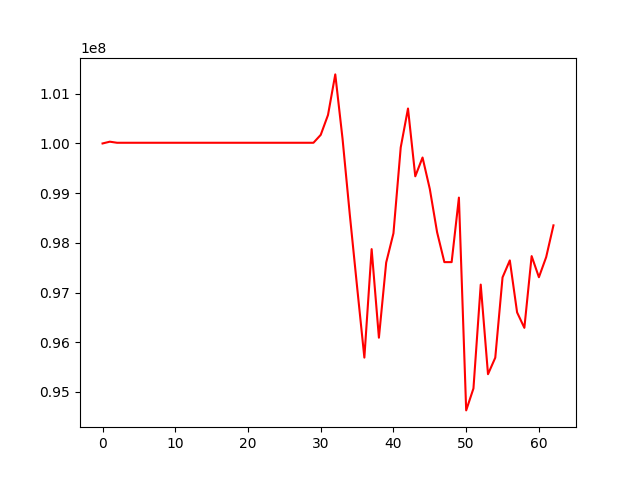

Source data for this figure (header and first rows):
, 0
0, 100000000
1, 100035628
2, 100013929
3, 100013929
4, 100013929
5, 100013929
6, 100013929
7, 100013929
8, 100013929
9, 100013929
10, 100013929
11, 100013929
12, 100013929
13, 100013929
14, 100013929
15, 100013929
16, 100013929
17, 100013929
18, 100013929
19, 100013929
20, 100013929
21, 100013929
22, 100013929
23, 100013929
24, 100013929
25, 100013929
26, 100013929
27, 100013929
28, 100013929
29, 100013929
30, 100173013
31, 100572994
32, 101390055
33, 100094247
34, 98564118
35, 97113974
36, 95689514
37, 97873413
38, 96090147
39, 97602859
40, 98192197
41, 99920899
42, 100703127
43, 99338790
44, 99717049
45, 99082558
46, 98213305
47, 97611552
48, 97611552
49, 98910348
50, 94627047
51, 95069277
52, 97159341
53, 95355724
54, 95688182
55, 97304537
56, 97645942
57, 96600009
58, 96288816
59, 97732789
... 3 more rows
